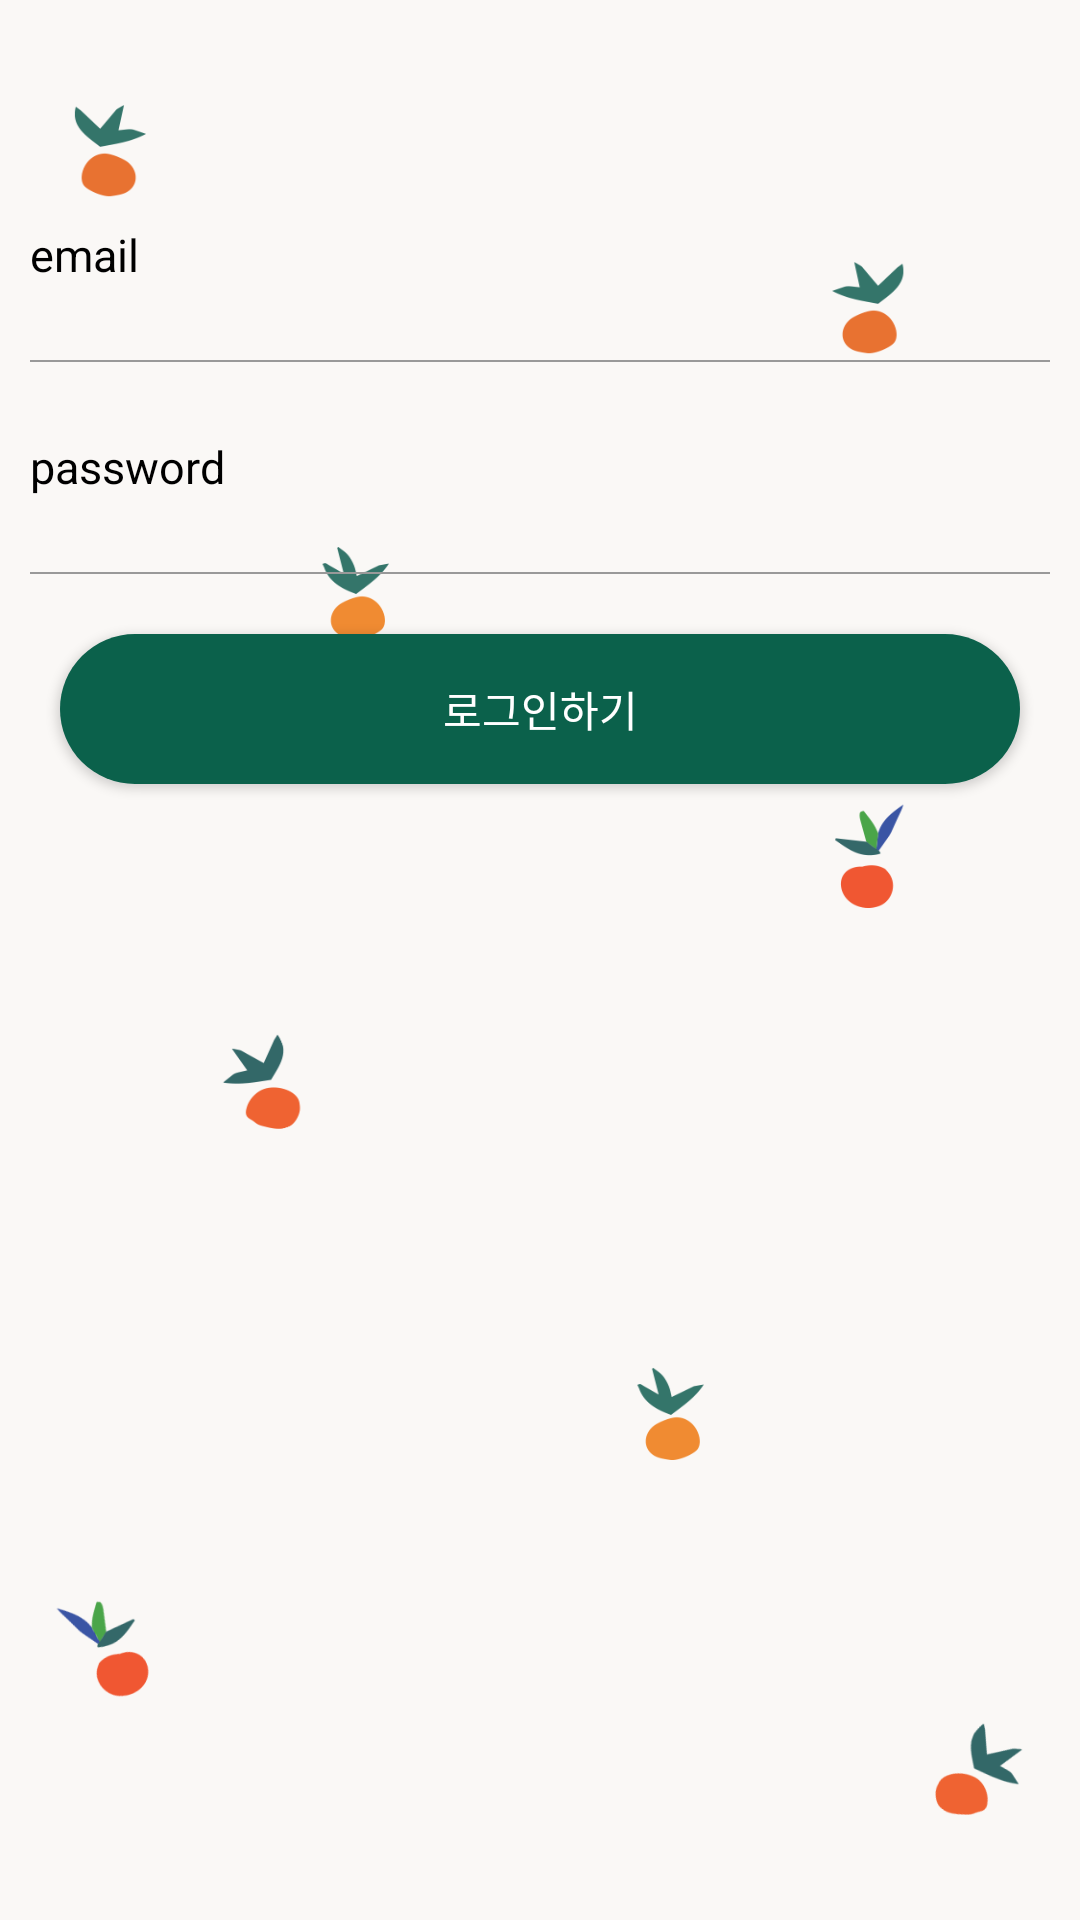

Here is an Android app screen rendered from its layout file. Give the layout XML and the strings, colors and styles it references.
<!-- AndroidManifest.xml: activity theme Theme.AppCompat -->
<!-- res/layout/activity_login.xml -->
<?xml version="1.0" encoding="utf-8"?>
<layout xmlns:tools="http://schemas.android.com/tools"
    xmlns:android="http://schemas.android.com/apk/res/android"
    xmlns:app="http://schemas.android.com/apk/res-auto">
    <LinearLayout
        android:layout_width="match_parent"
        android:layout_height="match_parent"
        tools:context=".auth.LoginActivity"
        android:background="@drawable/loginbg5"
        android:orientation="vertical">

        <LinearLayout
            android:layout_width="match_parent"
            android:layout_height="316dp"
            android:layout_marginTop="50dp"
            android:orientation="vertical">

            <EditText
                android:id="@+id/emailArea"
                style="@style/AuthEditText"
                android:layout_width="match_parent"
                android:layout_height="50dp"
                android:hint="email"
                android:textColorHint="@color/black"
                android:textColor="@color/black"/>

            <LinearLayout
                android:layout_width="match_parent"
                android:layout_height="0.5dp"
                android:layout_marginLeft="10dp"
                android:layout_marginRight="10dp"
                android:background="#999999" />

            <EditText
                android:id="@+id/passwordArea"
                style="@style/AuthEditText"
                android:layout_width="match_parent"
                android:layout_height="50dp"
                android:hint="password"
                android:inputType="textPassword"
                android:textColorHint="@color/black"
                android:textColor="@color/black"/>

            <LinearLayout
                android:layout_width="match_parent"
                android:layout_height="0.5dp"
                android:layout_marginLeft="10dp"
                android:layout_marginRight="10dp"
                android:background="#999999" />

            <Button
                android:id="@+id/loginBtn"
                android:layout_width="match_parent"
                android:layout_height="50dp"
                android:layout_margin="20dp"
                android:background="@drawable/background_radius"
                android:text="로그인하기" />

        </LinearLayout>


    </LinearLayout>
</layout>
<!-- resources referenced by this layout -->
<resources>
  <color name="black">#FF000000</color>
  <!-- drawable background_radius (drawable) -->
  <?xml version="1.0" encoding="utf-8"?>
  <shape xmlns:android="http://schemas.android.com/apk/res/android"
      android:shape="rectangle" android:padding = "10dp">
      <solid android:color="#0B614B"></solid>
      <corners
          android:bottomLeftRadius="30dp"
          android:bottomRightRadius="30dp"
          android:topLeftRadius="30dp"
          android:topRightRadius="30dp"></corners>
  
  </shape>
  <!-- drawable loginbg5: png bitmap (drawable, 61811 bytes) -->
  <style name="AuthEditText" parent="android:Widget.EditText">
  
          <item name="android:background">@android:color/transparent</item>
          <item name="android:textSize">15sp</item>
          <item name="android:layout_margin">10dp</item>
  
      </style>
</resources>
